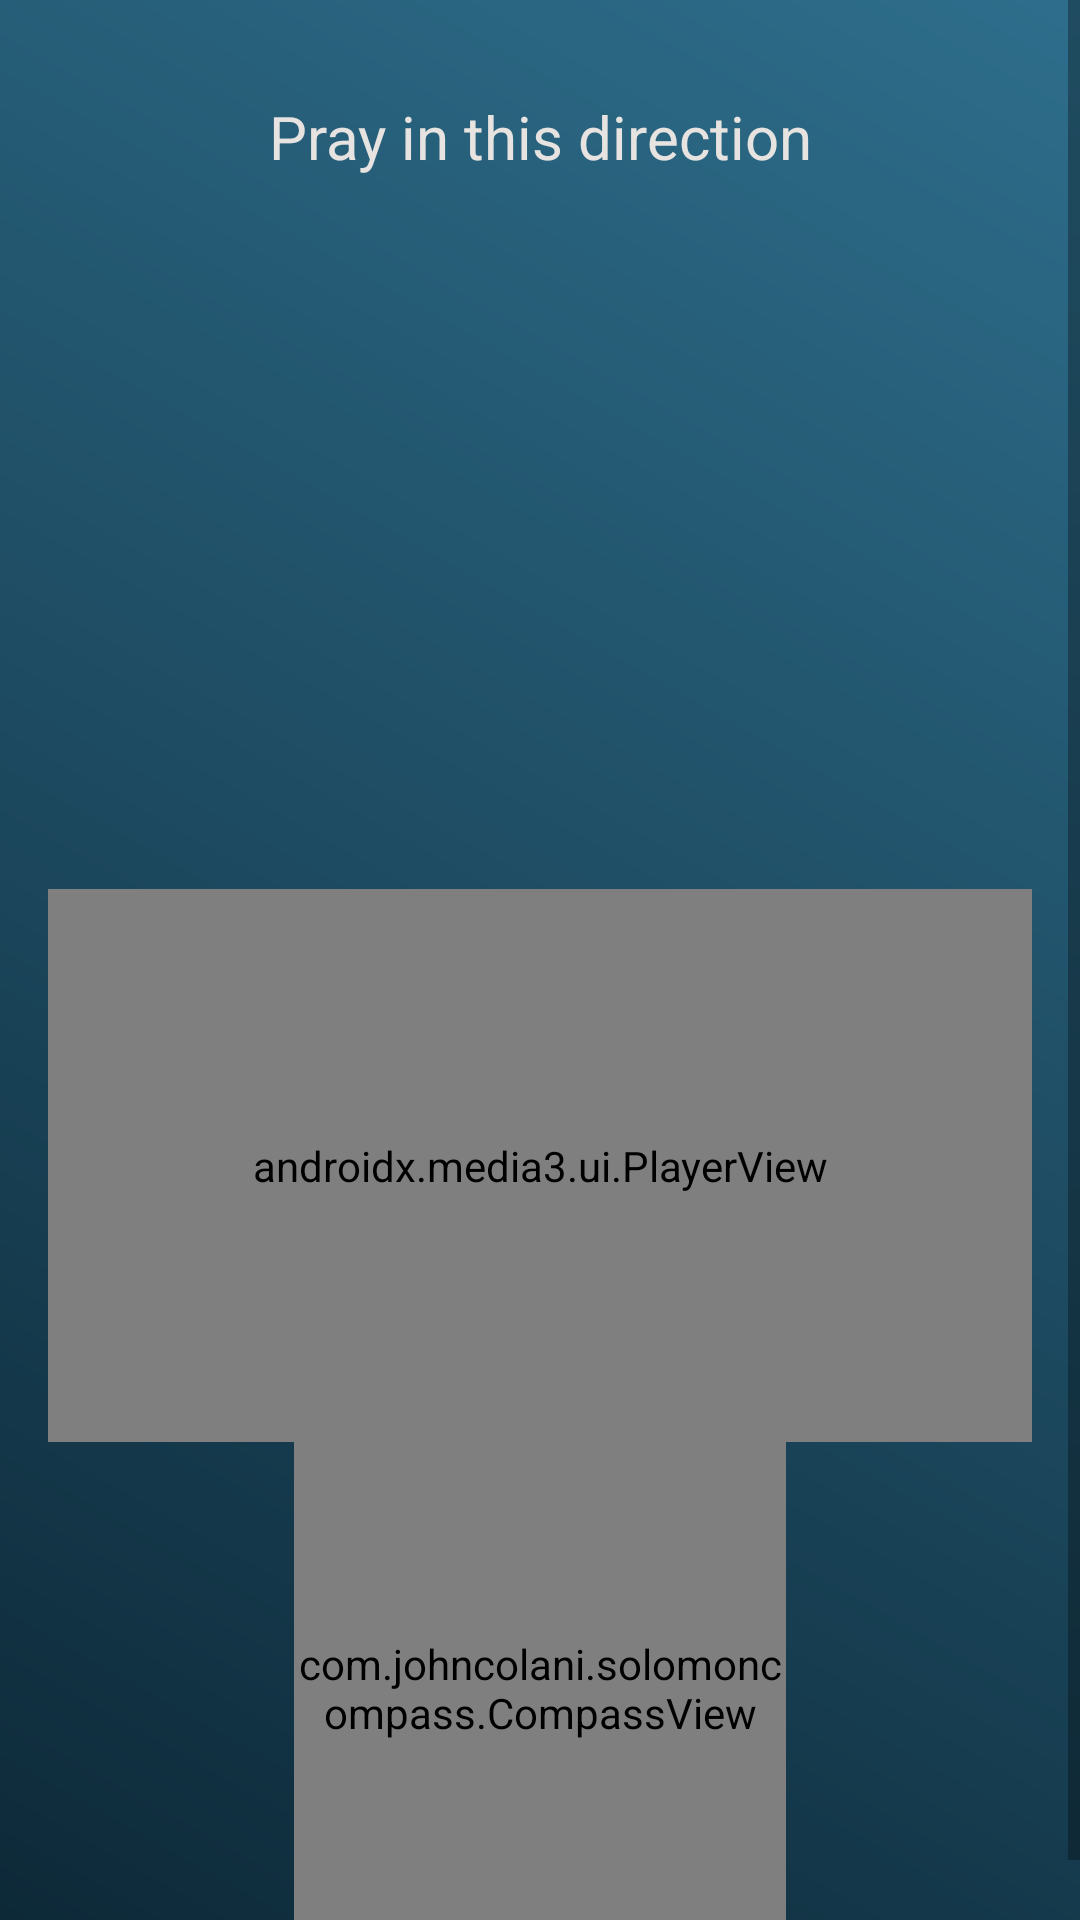

Produce the Android XML layout that renders to this screen, including the resource entries it uses.
<!-- AndroidManifest.xml: application theme AppTheme -->
<!-- res/layout/activity_main.xml -->
<?xml version="1.0" encoding="utf-8"?>
<ScrollView
    xmlns:android="http://schemas.android.com/apk/res/android"
    xmlns:tools="http://schemas.android.com/tools"
    xmlns:app="http://schemas.android.com/apk/res-auto"
    android:layout_width="match_parent"
    android:layout_height="match_parent"
    android:background="@drawable/gradient_background"
    tools:context=".MainActivity">

    <androidx.constraintlayout.widget.ConstraintLayout
        android:layout_width="match_parent"
        android:layout_height="wrap_content"
        android:padding="16dp">

        
        <TextView
            android:id="@+id/title_text"
            android:layout_width="0dp"
            android:layout_height="wrap_content"
            android:text="@string/pray_in_this_direction"
            android:textColor="#E6E3E0"
            android:gravity="center"
            android:textSize="@dimen/title_text_size"
            app:layout_constraintTop_toTopOf="parent"
            app:layout_constraintStart_toStartOf="parent"
            app:layout_constraintEnd_toEndOf="parent"
            android:padding="16dp" />

        
        <androidx.viewpager2.widget.ViewPager2
            android:id="@+id/view_pager"
            android:layout_width="0dp"
            android:layout_height="0dp"
            app:layout_constraintTop_toBottomOf="@id/title_text"
            app:layout_constraintStart_toStartOf="parent"
            app:layout_constraintEnd_toEndOf="parent"
            app:layout_constraintHeight_percent="0.25"
            android:layout_marginTop="8dp" />

        
        <com.google.android.material.tabs.TabLayout
            android:id="@+id/tab_layout"
            android:layout_width="0dp"
            android:layout_height="wrap_content"
            app:tabTextColor="@color/Grey"
            app:layout_constraintTop_toBottomOf="@id/view_pager"
            app:layout_constraintStart_toStartOf="parent"
            app:layout_constraintEnd_toEndOf="parent"
            android:layout_marginTop="8dp"
            android:layout_marginBottom="16dp" />

        
        <androidx.media3.ui.PlayerView
            android:id="@+id/video_player"
            android:layout_width="0dp"
            android:layout_height="0dp"
            app:layout_constraintDimensionRatio="H,16:9"
            app:layout_constraintTop_toBottomOf="@id/tab_layout"
            app:layout_constraintStart_toStartOf="parent"
            app:layout_constraintEnd_toEndOf="parent"
            android:layout_marginBottom="16dp" />

        
        <com.johncolani.solomoncompass.CompassView
            android:id="@+id/compass_view"
            android:layout_width="0dp"
            android:layout_height="0dp"
            app:layout_constraintWidth_percent="0.5"
            app:layout_constraintDimensionRatio="1:1"
            app:layout_constraintTop_toBottomOf="@id/video_player"
            app:layout_constraintStart_toStartOf="parent"
            app:layout_constraintEnd_toEndOf="parent"
            android:layout_marginBottom="32dp" />

    </androidx.constraintlayout.widget.ConstraintLayout>
</ScrollView>
<!-- resources referenced by this layout -->
<resources>
  <color name="Grey">#CECACA</color>
  <dimen name="title_text_size">20sp</dimen>
  <!-- drawable gradient_background (drawable) -->
  <?xml version="1.0" encoding="utf-8"?>
  <shape xmlns:android="http://schemas.android.com/apk/res/android">
      <gradient
          android:startColor="#0D2938"
          android:endColor="#2E6E8C"
          android:angle="45"/>
  </shape>
  <string name="pray_in_this_direction">Pray in this direction</string>
  <style name="AppTheme" parent="Theme.AppCompat.Light.NoActionBar">
          
          <item name="android:windowFullscreen">true</item>
          <item name="android:windowContentOverlay">@null</item>
      </style>
</resources>
